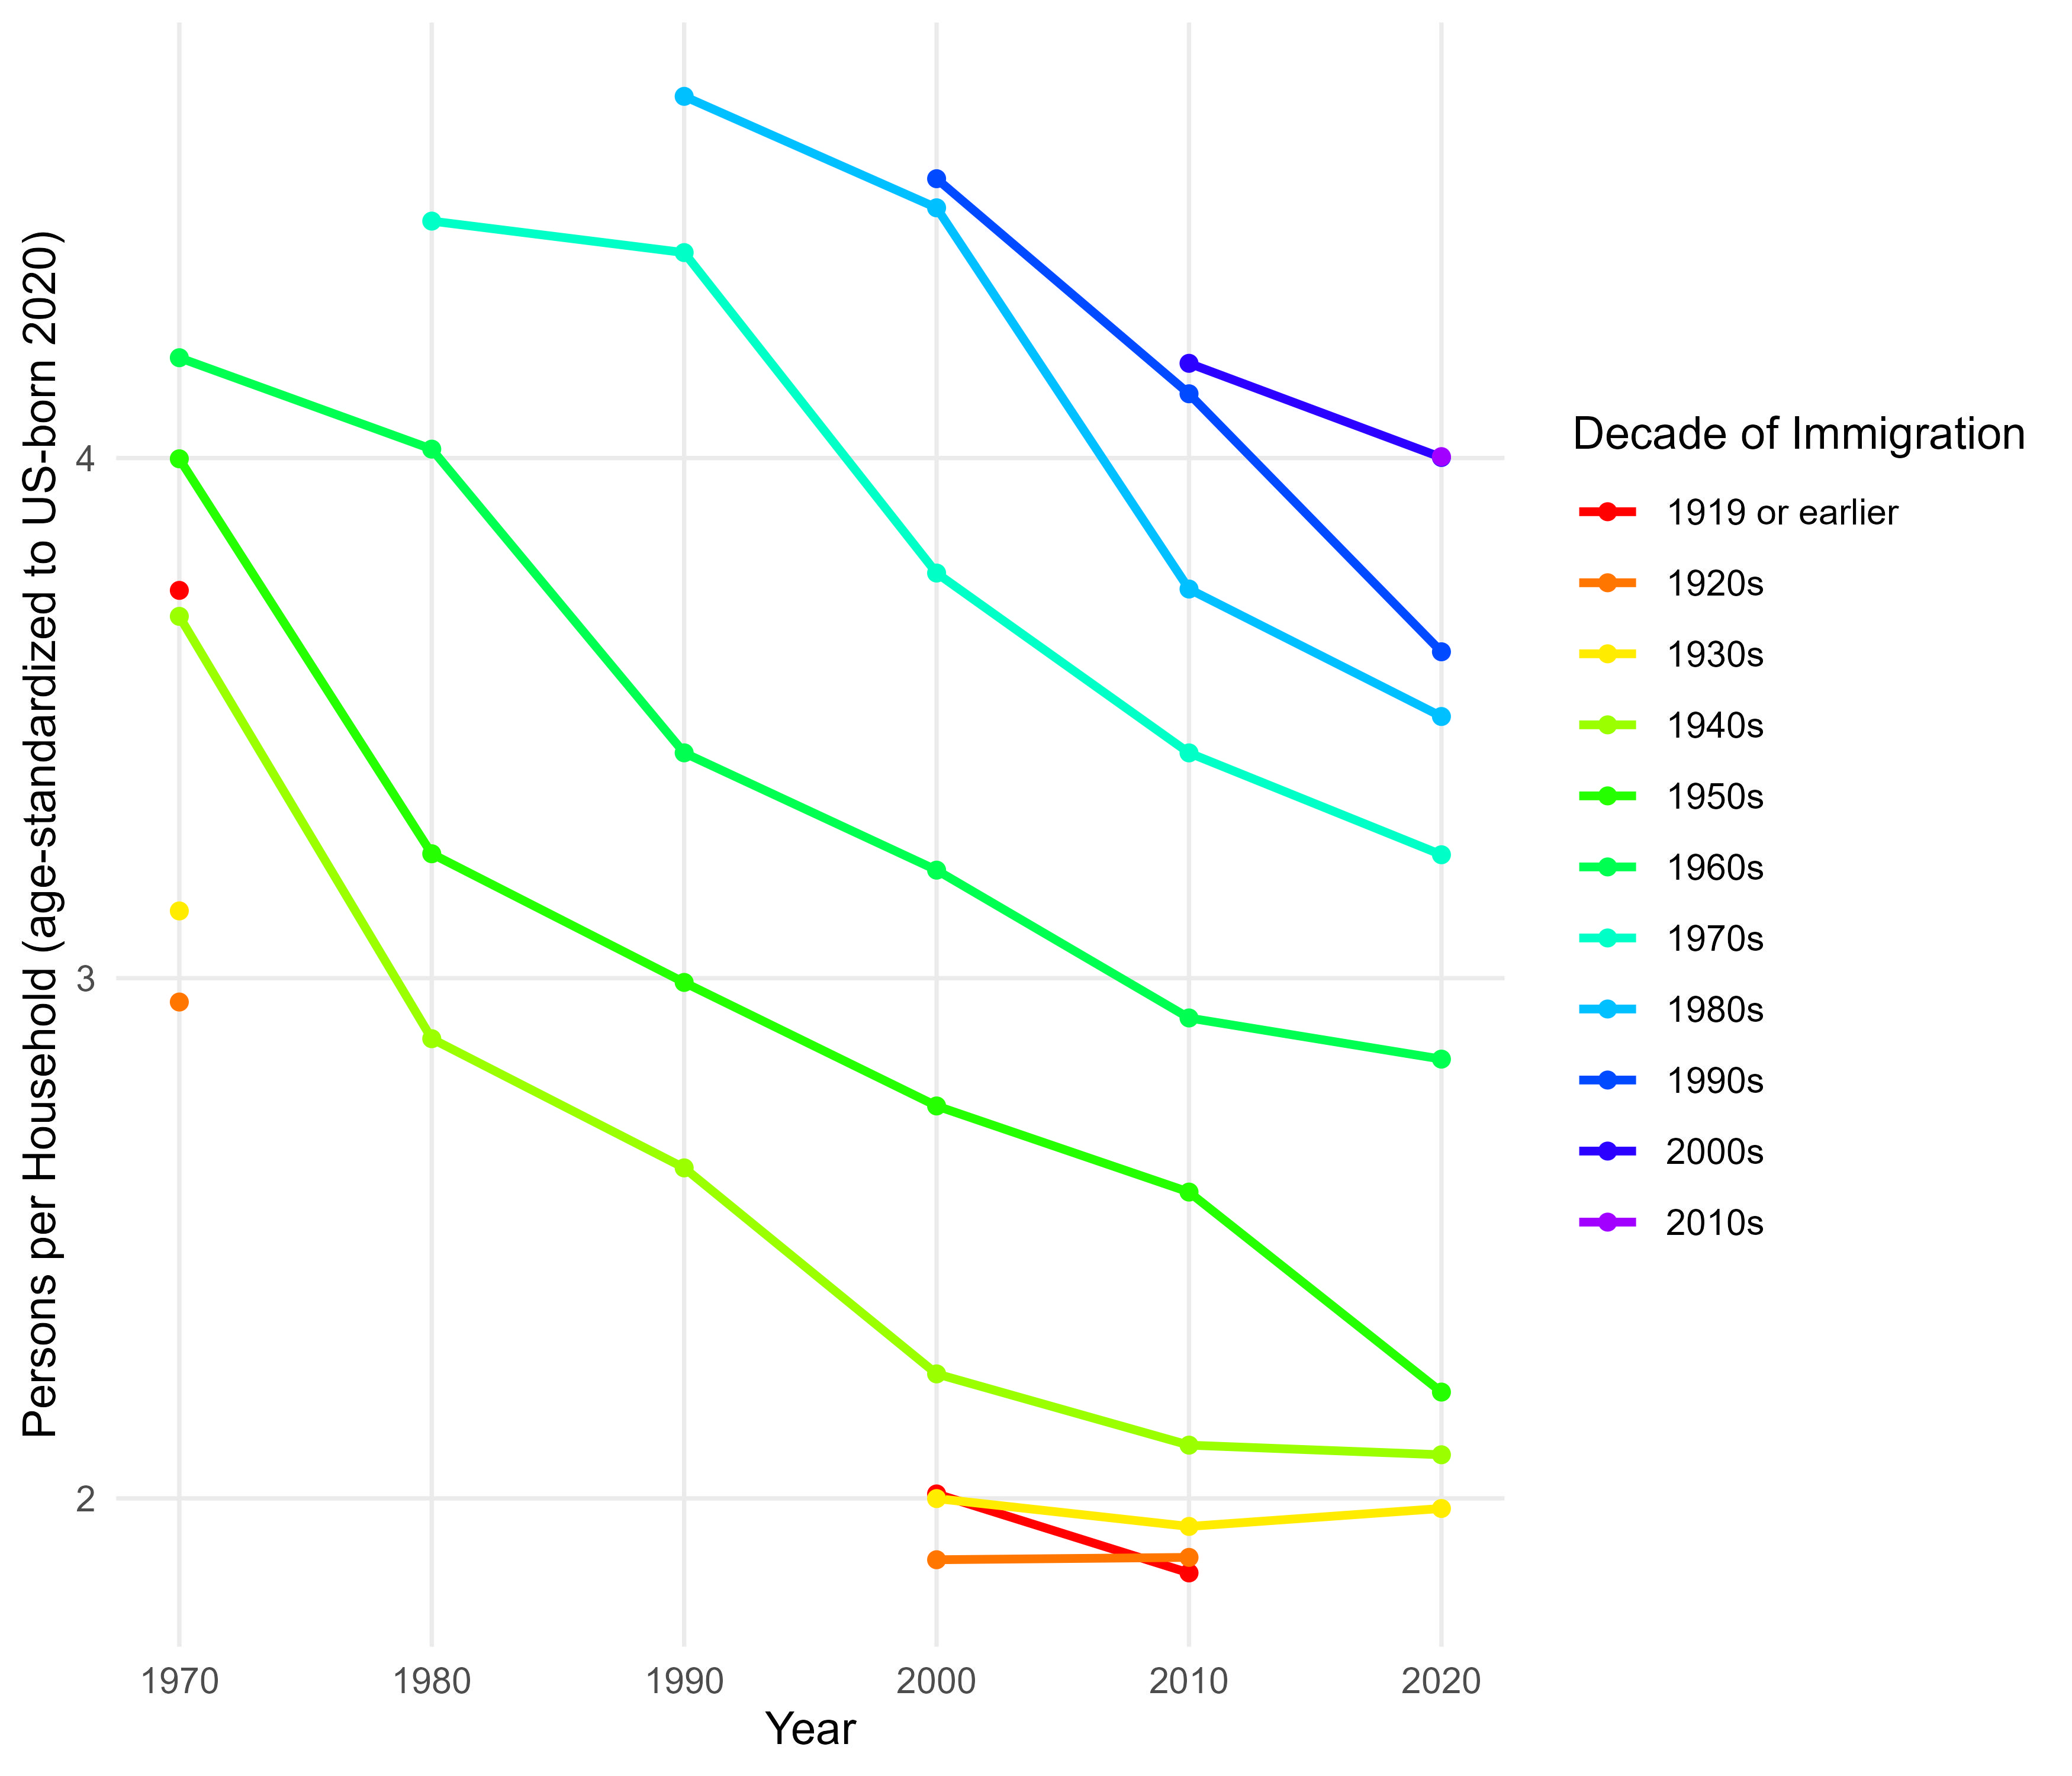

The table this chart was drawn from, first rows:
immig_cohort, decade, std_mean, n_buckets_used, ref_weight_used, raw_mean, n_obs
1919 or earlier, 1970, 3.746, 4, 100, 2.612, 34428
1919 or earlier, 2000, 2.008, 1, 34.85, 2.008, 3455
1919 or earlier, 2010, 1.857, 1, 34.85, 1.857, 416
1920s, 1970, 2.954, 4, 100, 2.775, 7813
1920s, 2000, 1.882, 1, 34.85, 1.882, 10511
1920s, 2010, 1.886, 1, 34.85, 1.886, 3822
1930s, 1970, 3.129, 4, 100, 3.158, 3423
1930s, 2000, 2, 1, 34.85, 2, 7518
1930s, 2010, 1.946, 1, 34.85, 1.946, 4642
1930s, 2020, 1.981, 1, 34.85, 1.981, 2619
1940s, 1970, 3.696, 4, 100, 3.555, 6134
1940s, 1980, 2.884, 2, 58.64, 2.373, 164319
1940s, 1990, 2.635, 2, 58.64, 2.214, 93101
1940s, 2000, 2.239, 1, 34.85, 2.239, 25397
1940s, 2010, 2.102, 1, 34.85, 2.102, 19476
1940s, 2020, 2.084, 1, 34.85, 2.084, 9345
1950s, 1970, 3.999, 4, 100, 4.06, 19121
1950s, 1980, 3.239, 3, 74.65, 3.333, 93955
1950s, 1990, 2.992, 2, 58.64, 2.97, 87864
1950s, 2000, 2.754, 2, 58.64, 2.594, 76357
1950s, 2010, 2.589, 2, 58.64, 2.306, 70864
1950s, 2020, 2.204, 1, 34.85, 2.204, 49084
1960s, 1970, 4.193, 4, 100, 4.32, 30819
1960s, 1980, 4.017, 4, 100, 3.97, 152850
1960s, 1990, 3.433, 3, 74.65, 3.53, 146843
1960s, 2000, 3.208, 2, 58.64, 3.194, 135550
1960s, 2010, 2.924, 2, 58.64, 2.783, 133283
1960s, 2020, 2.844, 2, 58.64, 2.57, 107688
1970s, 1980, 4.456, 4, 100, 4.493, 272016
1970s, 1990, 4.395, 4, 100, 4.421, 244056
1970s, 2000, 3.779, 3, 74.65, 3.946, 234626
1970s, 2010, 3.433, 3, 74.65, 3.39, 216909
1970s, 2020, 3.237, 2, 58.64, 3.078, 189285
1980s, 1990, 4.695, 4, 100, 4.758, 421775
1980s, 2000, 4.481, 4, 100, 4.49, 402217
1980s, 2010, 3.748, 3, 74.65, 3.848, 342144
1980s, 2020, 3.503, 3, 74.65, 3.464, 297053
1990s, 2000, 4.537, 4, 100, 4.609, 594310
1990s, 2010, 4.124, 4, 100, 4.13, 457722
1990s, 2020, 3.628, 3, 74.65, 3.718, 392523
2000s, 2010, 4.182, 4, 100, 4.152, 488918
2000s, 2020, 4.001, 4, 100, 3.952, 430728
2010s, 2020, 4.003, 4, 100, 3.937, 434028
